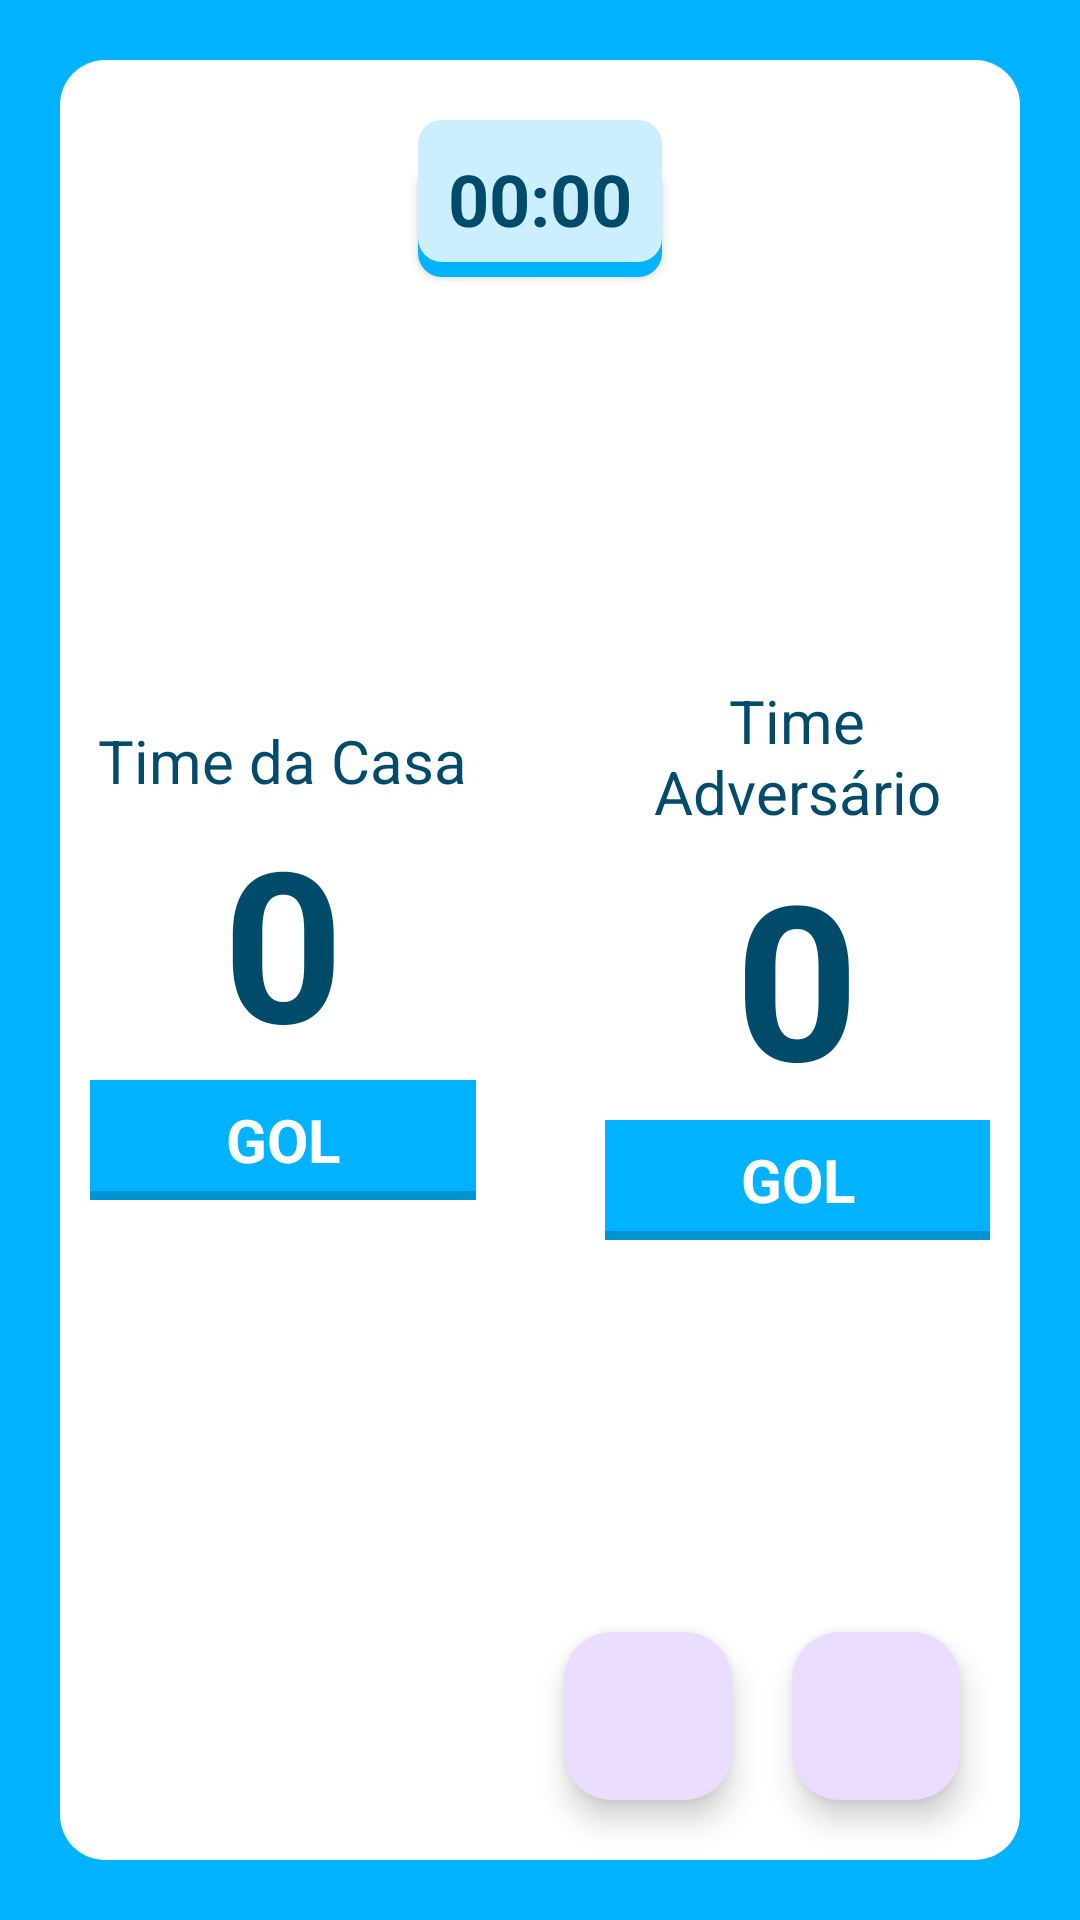

Produce the Android XML layout that renders to this screen, including the resource entries it uses.
<!-- AndroidManifest.xml: application theme Theme.PlacarPDM -->
<!-- res/layout/activity_counter.xml -->
<?xml version="1.0" encoding="utf-8"?>
<androidx.constraintlayout.widget.ConstraintLayout xmlns:android="http://schemas.android.com/apk/res/android"
    xmlns:app="http://schemas.android.com/apk/res-auto"
    xmlns:tools="http://schemas.android.com/tools"
    android:id="@+id/main"
    android:layout_width="match_parent"
    android:layout_height="match_parent"
    android:layout_gravity="center"
    tools:context=".views.CounterActivity">

    <androidx.constraintlayout.widget.ConstraintLayout
        android:layout_width="match_parent"
        android:background="#00B2FF"
        android:layout_height="match_parent"
        android:padding="20dp"
        app:layout_constraintBottom_toBottomOf="parent"
        app:layout_constraintEnd_toEndOf="parent"
        app:layout_constraintStart_toStartOf="parent"
        app:layout_constraintTop_toTopOf="parent">

        <TextView
            android:id="@+id/tvCounter"
            android:layout_width="wrap_content"
            android:layout_height="wrap_content"
            android:layout_marginTop="20dp"
            android:elevation="2dp"
            android:background="@drawable/counter"
            android:padding="10dp"
            android:text="00:00"
            android:textColor="#004A6A"
            android:textSize="24sp"
            android:textStyle="bold"
            app:layout_constraintEnd_toEndOf="parent"
            app:layout_constraintStart_toStartOf="parent"
            app:layout_constraintTop_toTopOf="parent" />

        <com.google.android.material.floatingactionbutton.FloatingActionButton
            android:id="@+id/btnPause"
            android:layout_width="wrap_content"
            android:layout_height="wrap_content"
            android:layout_marginRight="20dp"
            android:layout_marginBottom="20dp"
            android:src="@drawable/baseline_pause_24"
            app:layout_constraintBottom_toBottomOf="parent"
            app:layout_constraintEnd_toEndOf="parent" />

        <com.google.android.material.floatingactionbutton.FloatingActionButton
            android:id="@+id/btnRewind"
            android:layout_width="wrap_content"
            android:layout_height="wrap_content"
            android:layout_marginRight="20dp"
            android:layout_marginBottom="20dp"
            android:src="@drawable/baseline_restore_24"
            app:layout_constraintBottom_toBottomOf="parent"
            app:layout_constraintEnd_toStartOf="@id/btnPause" />


        <LinearLayout
            android:id="@+id/linearLayout"
            android:layout_width="match_parent"
            android:layout_height="match_parent"
            android:gravity="center"
            android:background="@drawable/background"
            android:orientation="horizontal"
            android:padding="10dp"
            app:layout_constraintBottom_toBottomOf="parent"
            app:layout_constraintEnd_toEndOf="parent"
            app:layout_constraintStart_toStartOf="parent"
            app:layout_constraintTop_toTopOf="parent">

            <LinearLayout
                android:layout_width="match_parent"
                android:layout_height="match_parent"
                android:layout_weight="1"
                android:gravity="center"
                android:orientation="vertical">

                <TextView
                    android:id="@+id/houseTitle"
                    android:layout_width="wrap_content"
                    android:layout_height="wrap_content"
                    android:textColor="#004A6A"
                    android:textSize="20sp"
                    android:layout_gravity="center"
                    android:gravity="center"
                    android:text="Time da Casa" />

                <Space
                    android:layout_width="match_parent"
                    android:layout_height="wrap_content" />

                <TextView
                    android:id="@+id/housePoints"
                    android:layout_width="match_parent"
                    android:layout_height="wrap_content"
                    android:textColor="#004A6A"
                    android:text="0"
                    android:textAlignment="center"
                    android:textSize="70sp"
                    android:textStyle="bold"/>

                <LinearLayout
                    android:id="@+id/houseButton"
                    android:layout_width="160dp"
                    android:clickable="true"
                    android:layout_height="40dp"
                    android:background="@drawable/button"
                    android:gravity="center">
                <TextView
                    android:layout_width="wrap_content"
                    android:layout_height="wrap_content"
                    android:textColor="@color/white"
                    android:text="GOL"
                    android:textSize="20sp"
                    android:textStyle="bold"/>
                </LinearLayout>
            </LinearLayout>

            <Space
                android:layout_width="match_parent"
                android:layout_height="wrap_content"
                android:layout_weight="1.5" />

            <LinearLayout
                android:layout_width="match_parent"
                android:layout_height="match_parent"
                android:layout_weight="1"
                android:gravity="center"
                android:orientation="vertical">
                <TextView
                    android:id="@+id/adversaryTitle"
                    android:layout_width="wrap_content"
                    android:layout_height="wrap_content"
                    android:layout_gravity="center"
                    android:gravity="center"
                    android:textColor="#004A6A"
                    android:text="Time Adversário"
                    android:textSize="20sp"/>

                <TextView
                    android:id="@+id/adversaryPoints"
                    android:layout_width="match_parent"
                    android:layout_height="wrap_content"
                    android:text="0"
                    android:textColor="#004A6A"
                    android:textStyle="bold"
                    android:textAlignment="center"
                    android:textSize="72sp" />


                <LinearLayout
                    android:id="@+id/adversaryButton"
                    android:layout_width="160dp"
                    android:clickable="true"
                    android:layout_height="40dp"
                    android:background="@drawable/button"
                    android:gravity="center">
                    <TextView
                        android:layout_width="wrap_content"
                        android:layout_height="wrap_content"
                        android:textColor="@color/white"
                        android:text="GOL"
                        android:textSize="20sp"
                        android:textStyle="bold"/>
                </LinearLayout>

            </LinearLayout>
        </LinearLayout>

    </androidx.constraintlayout.widget.ConstraintLayout>

</androidx.constraintlayout.widget.ConstraintLayout>
<!-- resources referenced by this layout -->
<resources>
  <color name="white">#FFFFFFFF</color>
  <!-- drawable background (drawable) -->
  <layer-list xmlns:android="http://schemas.android.com/apk/res/android">
      <item android:top="0dp" android:bottom="0dp">
          <shape>
              <solid android:color="#FFFFFF"/>
              <corners android:radius="15dp"/>
          </shape>
      </item>
  </layer-list>
  <!-- drawable button (drawable) -->
  <layer-list xmlns:android="http://schemas.android.com/apk/res/android">
      <item android:top="0dp" android:bottom="0dp">
          <shape>
              <solid android:color="#0093D1"/>
              <corners android:radius="8dp"/>
          </shape>
      </item>
      <item android:top="0dp" android:bottom="3dp">
          <shape>
              <solid android:color="#00B2FF"/>
              <corners android:radius="8dp"/>
          </shape>
      </item>
  </layer-list>
  <!-- drawable counter (drawable) -->
  <layer-list xmlns:android="http://schemas.android.com/apk/res/android">
      <item android:top="15dp" android:bottom="0dp">
          <shape>
              <solid android:color="#00B2FF"/>
              <corners android:radius="8dp"/>
          </shape>
      </item>
      <item android:top="0dp" android:bottom="5dp">
          <shape>
              <solid android:color="#CBEFFE"/>
              <corners android:radius="8dp"/>
          </shape>
      </item>
  </layer-list>
  <style name="Theme.PlacarPDM" parent="Base.Theme.PlacarPDM" />
  <style name="Base.Theme.PlacarPDM" parent="Theme.Material3.DayNight.NoActionBar">
          
          
          <item name="materialButtonStyle">@style/CustomButton</item>
      </style>
  <style name="CustomButton" parent="Widget.MaterialComponents.Button">
      </style>
</resources>
